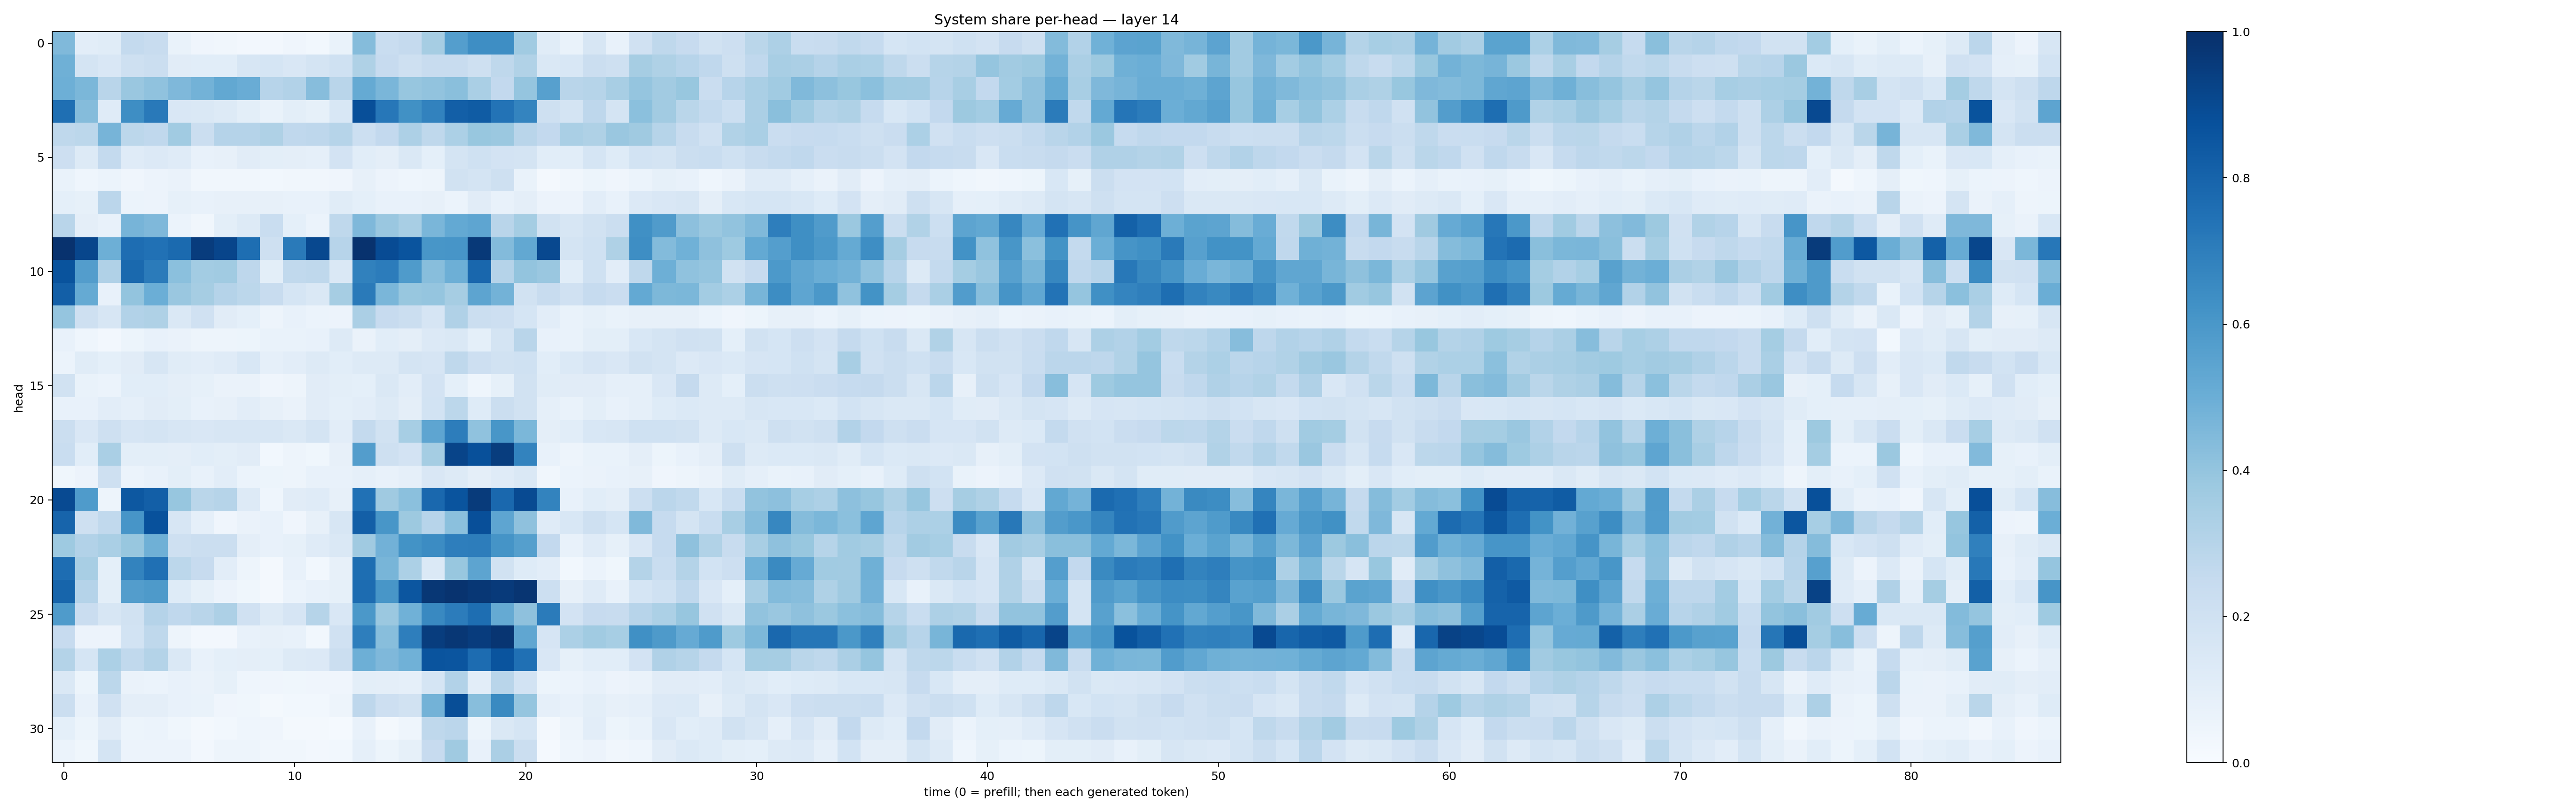

Values plotted in this chart, from the file beside it:
0.44776142, 0.10233071, 0.11703414, 0.2566909, 0.24196945, 0.067073405, 0.040136, 0.03207635, 0.024981534, 0.025043692, 0.041390453, 0.027915705, 0.06838557, 0.43563968, 0.2321056, 0.25148848, 0.34772778, 0.5681327, 0.64024717, 0.6375607, 0.36373466, 0.11419572, 0.0673634, 0.1594286
0.4919, 0.1754, 0.1516, 0.2093, 0.2253, 0.1106, 0.1064, 0.1073, 0.1623, 0.1681, 0.1512, 0.179, 0.203, 0.324, 0.2454, 0.2048, 0.2353, 0.2406, 0.2044, 0.2714, 0.3159, 0.1481, 0.1551, 0.2213
0.4929, 0.4596, 0.2903, 0.3861, 0.4089, 0.4523, 0.4801, 0.5257, 0.504, 0.2934, 0.3101, 0.4299, 0.2903, 0.5169, 0.4632, 0.3909, 0.4026, 0.4232, 0.336, 0.2593, 0.3951, 0.5607, 0.2897, 0.2998
0.7567, 0.4375, 0.121, 0.64, 0.7176, 0.1513, 0.1424, 0.1297, 0.1013, 0.06829, 0.09983, 0.08266, 0.154, 0.88, 0.7264, 0.6276, 0.6835, 0.8194, 0.8287, 0.742, 0.6736, 0.2059, 0.1723, 0.2737
0.2725, 0.2793, 0.4692, 0.2803, 0.2663, 0.3656, 0.2252, 0.3013, 0.3019, 0.3229, 0.2672, 0.2764, 0.2978, 0.2184, 0.2615, 0.3278, 0.2698, 0.3297, 0.3906, 0.3801, 0.2911, 0.2588, 0.3398, 0.3211
0.2127, 0.1314, 0.2552, 0.1194, 0.1333, 0.119, 0.07663, 0.08064, 0.1122, 0.1006, 0.09705, 0.08641, 0.1817, 0.1059, 0.09594, 0.1449, 0.09329, 0.1792, 0.1997, 0.1831, 0.1732, 0.1064, 0.1081, 0.17
0.06906, 0.04583, 0.05888, 0.04118, 0.05621, 0.06426, 0.03194, 0.03459, 0.03424, 0.03041, 0.03488, 0.03135, 0.0397, 0.08102, 0.05649, 0.0461, 0.04798, 0.1883, 0.1751, 0.2094, 0.06957, 0.02316, 0.03405, 0.05173
0.09312, 0.08335, 0.2827, 0.06164, 0.05722, 0.08582, 0.07448, 0.07861, 0.08176, 0.07837, 0.07528, 0.07664, 0.114, 0.09006, 0.07803, 0.07351, 0.07995, 0.06008, 0.1102, 0.07708, 0.09648, 0.0574, 0.05579, 0.1021
0.2899, 0.097, 0.07659, 0.4697, 0.4516, 0.05883, 0.03295, 0.09889, 0.1278, 0.2311, 0.09284, 0.06025, 0.2701, 0.4492, 0.3858, 0.3407, 0.464, 0.5199, 0.5372, 0.2921, 0.3552, 0.1882, 0.1579, 0.1913
0.9894, 0.9114, 0.4951, 0.7622, 0.7496, 0.7773, 0.9515, 0.9145, 0.7603, 0.2101, 0.7111, 0.9059, 0.2959, 0.9888, 0.8938, 0.8614, 0.6025, 0.608, 0.962, 0.4397, 0.5247, 0.9053, 0.177, 0.1999
0.8664, 0.5708, 0.3183, 0.7803, 0.7084, 0.4196, 0.3591, 0.3656, 0.2768, 0.1003, 0.263, 0.2719, 0.141, 0.6869, 0.7035, 0.5834, 0.4273, 0.4946, 0.788, 0.3027, 0.4003, 0.3858, 0.1088, 0.2002
0.8186, 0.5189, 0.07761, 0.4005, 0.498, 0.3851, 0.3483, 0.3014, 0.2778, 0.2383, 0.1693, 0.1408, 0.3481, 0.7125, 0.4628, 0.3868, 0.3972, 0.3511, 0.5427, 0.4789, 0.1905, 0.2401, 0.1967, 0.2478
0.3953, 0.2052, 0.1612, 0.312, 0.3231, 0.1439, 0.1956, 0.1128, 0.09152, 0.04907, 0.07236, 0.06248, 0.05814, 0.3349, 0.2435, 0.2195, 0.1657, 0.3199, 0.2236, 0.214, 0.1714, 0.1045, 0.06917, 0.08369
0.07251, 0.04453, 0.02624, 0.05324, 0.07271, 0.06444, 0.04751, 0.04984, 0.05123, 0.06659, 0.06896, 0.07095, 0.1253, 0.06297, 0.1058, 0.0964, 0.1363, 0.1433, 0.09292, 0.1727, 0.2894, 0.07469, 0.06775, 0.1011
0.06065, 0.1136, 0.09155, 0.1106, 0.1634, 0.1149, 0.1036, 0.1182, 0.1542, 0.08932, 0.1042, 0.1296, 0.1081, 0.1276, 0.1299, 0.1753, 0.1654, 0.2724, 0.2139, 0.1897, 0.2008, 0.109, 0.1376, 0.1668
0.1913, 0.06838, 0.05869, 0.1055, 0.1056, 0.09566, 0.08526, 0.06364, 0.06602, 0.0418, 0.04861, 0.1097, 0.09812, 0.09272, 0.1468, 0.1036, 0.1824, 0.09058, 0.04592, 0.08476, 0.1947, 0.1161, 0.1107, 0.1103
0.07549, 0.07296, 0.1049, 0.08932, 0.1094, 0.1014, 0.07362, 0.07846, 0.1038, 0.07833, 0.06491, 0.1094, 0.0904, 0.1017, 0.1258, 0.09391, 0.1859, 0.2799, 0.1215, 0.2232, 0.1876, 0.08702, 0.0683, 0.09785
0.225, 0.1513, 0.2039, 0.1661, 0.1738, 0.1575, 0.1506, 0.1637, 0.1576, 0.1612, 0.1442, 0.1723, 0.1017, 0.2546, 0.1938, 0.3465, 0.5386, 0.7005, 0.4081, 0.6022, 0.4593, 0.09435, 0.1091, 0.1553
0.2339, 0.1093, 0.3385, 0.09818, 0.1008, 0.09582, 0.1067, 0.1006, 0.1123, 0.02806, 0.04917, 0.03759, 0.07937, 0.5712, 0.2059, 0.1829, 0.3517, 0.9211, 0.8789, 0.946, 0.6787, 0.07739, 0.04735, 0.06816
0.0376, 0.05568, 0.2065, 0.06032, 0.07126, 0.099, 0.07327, 0.1023, 0.0593, 0.05237, 0.05006, 0.07783, 0.07069, 0.08828, 0.07381, 0.08921, 0.152, 0.1298, 0.09668, 0.1195, 0.1437, 0.03207, 0.06132, 0.06277
0.8955, 0.5849, 0.04999, 0.8457, 0.82, 0.3907, 0.2875, 0.2993, 0.1317, 0.04628, 0.1108, 0.1179, 0.07894, 0.7472, 0.3688, 0.4199, 0.7835, 0.8601, 0.9547, 0.7828, 0.8962, 0.6769, 0.0726, 0.1072
0.7979, 0.2109, 0.2653, 0.6063, 0.8721, 0.1581, 0.0864, 0.03968, 0.06443, 0.07093, 0.04051, 0.08161, 0.1606, 0.8166, 0.605, 0.3774, 0.2965, 0.419, 0.8803, 0.539, 0.4109, 0.1181, 0.1554, 0.2102
0.3735, 0.3104, 0.3394, 0.3869, 0.4916, 0.2066, 0.22, 0.221, 0.09553, 0.07336, 0.08489, 0.1196, 0.1465, 0.3691, 0.4807, 0.6196, 0.6484, 0.6971, 0.7009, 0.616, 0.564, 0.261, 0.07725, 0.1172
0.7622, 0.3403, 0.09017, 0.6772, 0.7527, 0.2812, 0.2459, 0.1044, 0.04956, 0.01872, 0.0765, 0.02998, 0.07849, 0.7585, 0.467, 0.3311, 0.1373, 0.3881, 0.5422, 0.1883, 0.1242, 0.1046, 0.02931, 0.06192
0.7936, 0.3035, 0.1003, 0.5733, 0.5864, 0.1247, 0.08503, 0.0558, 0.03893, 0.01636, 0.06069, 0.07228, 0.08544, 0.7685, 0.6034, 0.8541, 0.9717, 0.987, 0.9708, 0.9578, 0.977, 0.2161, 0.07888, 0.1181
0.5853, 0.2303, 0.1579, 0.1943, 0.3039, 0.2665, 0.2904, 0.3247, 0.1969, 0.1294, 0.1674, 0.2972, 0.1515, 0.5973, 0.382, 0.4868, 0.6588, 0.7046, 0.7593, 0.5174, 0.4129, 0.7082, 0.1818, 0.2456
0.2461, 0.05747, 0.05764, 0.1872, 0.2718, 0.04814, 0.02393, 0.02417, 0.07743, 0.08118, 0.07601, 0.02817, 0.1971, 0.6963, 0.4274, 0.6974, 0.9461, 0.9688, 0.9494, 0.9799, 0.5316, 0.1656, 0.3292, 0.3635
0.3064, 0.1704, 0.3305, 0.2651, 0.3085, 0.1457, 0.07649, 0.09095, 0.09759, 0.09243, 0.1268, 0.1337, 0.2204, 0.4958, 0.4499, 0.4865, 0.862, 0.8569, 0.7661, 0.8599, 0.7534, 0.1496, 0.08416, 0.1082
0.1425, 0.05134, 0.2811, 0.06376, 0.06053, 0.07641, 0.06353, 0.08415, 0.04417, 0.0428, 0.03802, 0.03958, 0.04054, 0.1001, 0.09545, 0.08848, 0.1708, 0.3119, 0.1019, 0.2891, 0.1864, 0.05349, 0.06133, 0.07366
0.2237, 0.07429, 0.1976, 0.09478, 0.0958, 0.07324, 0.0678, 0.03986, 0.03657, 0.02226, 0.03081, 0.0283, 0.04883, 0.2749, 0.2127, 0.1876, 0.4767, 0.883, 0.4295, 0.6528, 0.398, 0.08973, 0.07786, 0.101
0.09299, 0.05279, 0.1131, 0.05195, 0.05863, 0.03836, 0.01926, 0.0312, 0.04367, 0.03985, 0.02248, 0.01961, 0.01472, 0.07376, 0.02247, 0.04427, 0.2714, 0.2838, 0.05263, 0.1423, 0.1717, 0.01663, 0.04954, 0.1017
0.06172, 0.0366, 0.179, 0.05732, 0.05476, 0.05473, 0.02721, 0.05048, 0.04727, 0.03465, 0.03378, 0.02447, 0.03013, 0.08634, 0.05439, 0.08455, 0.2442, 0.3687, 0.07548, 0.3332, 0.2211, 0.01375, 0.04635, 0.05623
